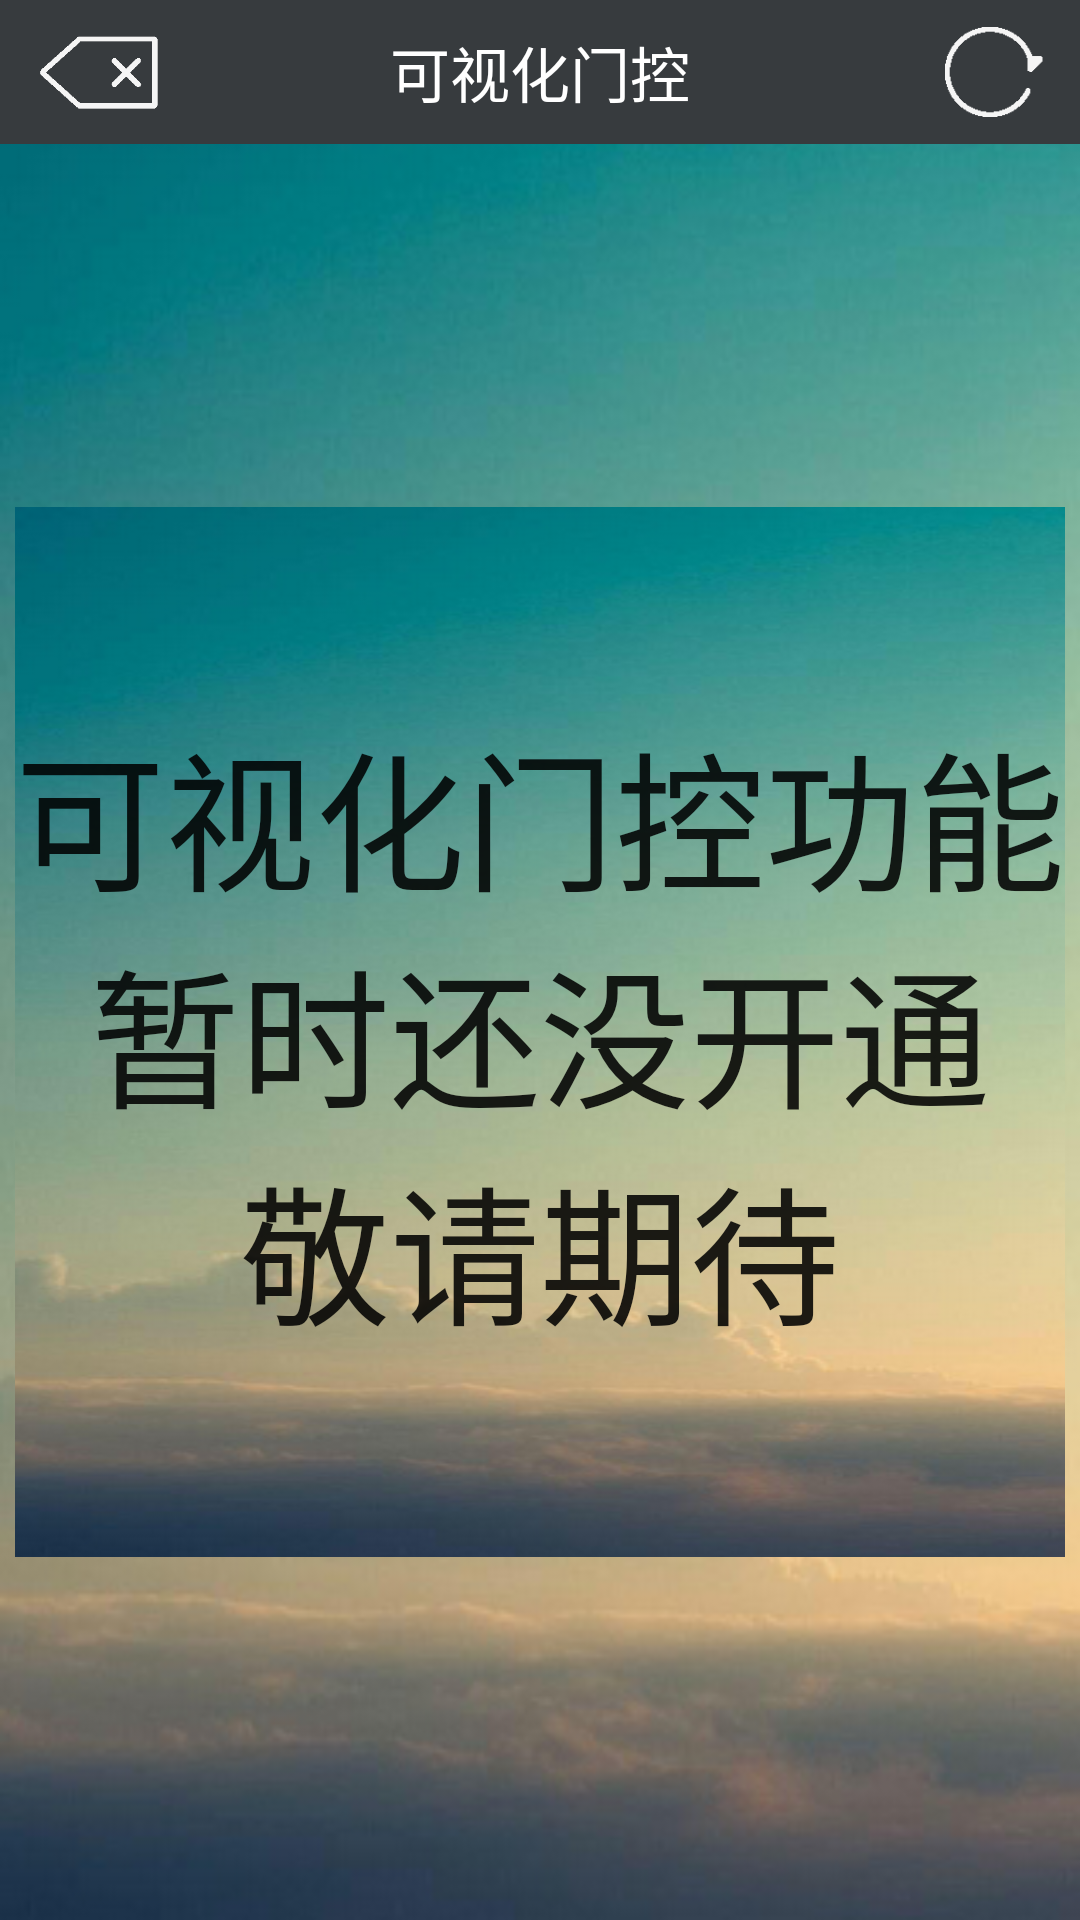

Write the Android layout XML for this screen, with the resource values it uses.
<!-- AndroidManifest.xml: application theme AppTheme -->
<!-- res/layout/door.xml -->
<?xml version="1.0" encoding="utf-8"?>
<LinearLayout xmlns:android="http://schemas.android.com/apk/res/android"
    android:orientation="vertical" android:layout_width="match_parent"
    android:layout_height="match_parent"
    android:background="@drawable/login_bg">
    <RelativeLayout
        android:layout_width="match_parent"
        android:layout_height="48dp"
        android:background="@color/biaoti">

        <TextView
            android:id="@+id/textView2"
            style="@style/Text.Title"
            android:layout_width="match_parent"
            android:layout_height="match_parent"
            android:text="可视化门控"
            android:gravity="center" />

        <Button
            android:id="@+id/mk_fan_hui"
            style="@style/Text.Title_Button"
            android:layout_width="50dp"
            android:layout_height="40dp"
            android:background="@drawable/fanhui1"
            android:drawablePadding="6dp"
            android:layout_marginTop="4dp"
            android:gravity="center"
            android:layout_marginLeft="10dp"
            android:onClick="titleOnClick"
            android:paddingLeft="5dp"
            />

        <Button
            android:id="@+id/shuaxin"
            style="@style/Text.Title_Button"
            android:layout_width="40dp"
            android:layout_height="40dp"
            android:layout_alignParentRight="true"
            android:background="@drawable/shuaxin1"
            android:layout_marginTop="4dp"
            android:layout_marginRight="10dp"
            android:gravity="center"
            android:onClick="titleOnClick"
            android:paddingRight="5dp"
            />
    </RelativeLayout>
    <LinearLayout
        android:layout_width="match_parent"
        android:layout_height="match_parent"
        android:gravity="center">
        <Button
            android:layout_width="350dp"
            android:layout_height="350dp"
            android:background="@drawable/login_bg"
            android:text="可视化门控功能暂时还没开通   敬请期待"
            android:textSize="50sp"/>
    </LinearLayout>


</LinearLayout>
<!-- resources referenced by this layout -->
<resources>
  <color name="biaoti">#373b3e</color>
  <!-- drawable fanhui1: jpg bitmap (drawable-hdpi, 3832 bytes) -->
  <!-- drawable login_bg: png bitmap (drawable-hdpi, 216269 bytes) -->
  <!-- drawable shuaxin1: jpg bitmap (drawable-hdpi, 3469 bytes) -->
  <style name="Text.Title" parent="@style/Text">
          <item name="android:textColor">@android:color/white</item>
          <item name="android:textSize">20dp</item>
          <item name="android:singleLine">true</item>
          <item name="android:ellipsize">end</item>
          <item name="android:gravity">center_horizontal</item>
      </style>
  <style name="Text.Title_Button" parent="@style/Text">
          <item name="android:textColor">@android:color/white</item>
          <item name="android:textSize">18dp</item>
          <item name="android:singleLine">true</item>
          <item name="android:ellipsize">marquee</item>
          <item name="android:gravity">center</item>
      </style>
  <style name="AppTheme" parent="Theme.AppCompat.Light.DarkActionBar">
          
          <item name="colorPrimary">@color/colorPrimary</item>
          <item name="colorPrimaryDark">@color/colorPrimaryDark</item>
          <item name="colorAccent">@color/colorAccent</item>
          <item name="android:actionOverflowButtonStyle">@style/zhinengjiudianActionOverflowButtonStyle</item>
      </style>
  <style name="Text">
          <item name="android:textStyle">normal</item>
      </style>
  <color name="colorPrimary">#3F51B5</color>
  <color name="colorPrimaryDark">#303F9F</color>
  <color name="colorAccent">#FF4081</color>
  <style name="zhinengjiudianActionOverflowButtonStyle">
          <item name="android:src">@drawable/actionbar_add_icon</item>
      </style>
</resources>
